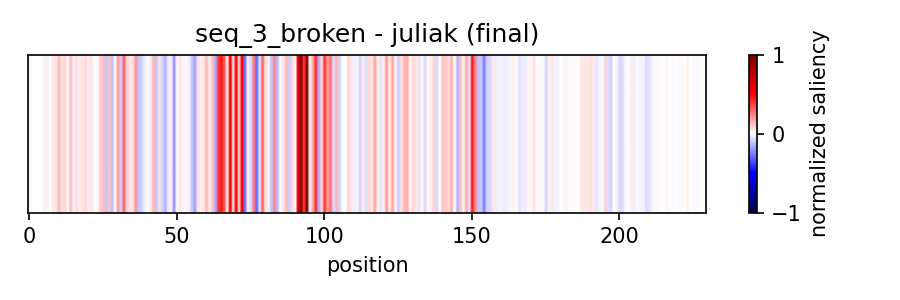

Source data for this figure (header and first rows):
position	saliency
1	-0.01765
2	-0.000459
3	-0.007722
4	0.001168
5	0.001239
6	0.03564
7	-0.02967
8	0.007544
9	0.0424
10	0.05461
11	0.1273
12	0.05584
13	0.08421
14	0.01867
15	0.1194
16	-0.02441
17	0.07019
18	0.03167
19	0.05867
20	0.074
21	0.03266
22	0.05322
23	-0.002249
24	-0.01033
25	0.09896
26	0.1278
27	-0.1168
28	0.1173
29	-0.1185
30	0.008334
31	0.194
32	-0.08808
33	0.3025
34	0.08682
35	0.04731
36	0.06023
37	0.2016
38	-0.1101
39	-0.0819
40	-0.03641
41	0.002474
42	0.03679
43	0.1337
44	-0.1019
45	0.06241
46	-0.07888
47	-0.1449
48	-0.03599
49	0.03487
50	-0.1972
51	0.01043
52	0.04997
53	-0.01144
54	0.01841
55	-0.01648
56	-0.1061
57	-0.1745
58	0.06189
59	0.03034
60	0.05385
... 170 more rows
